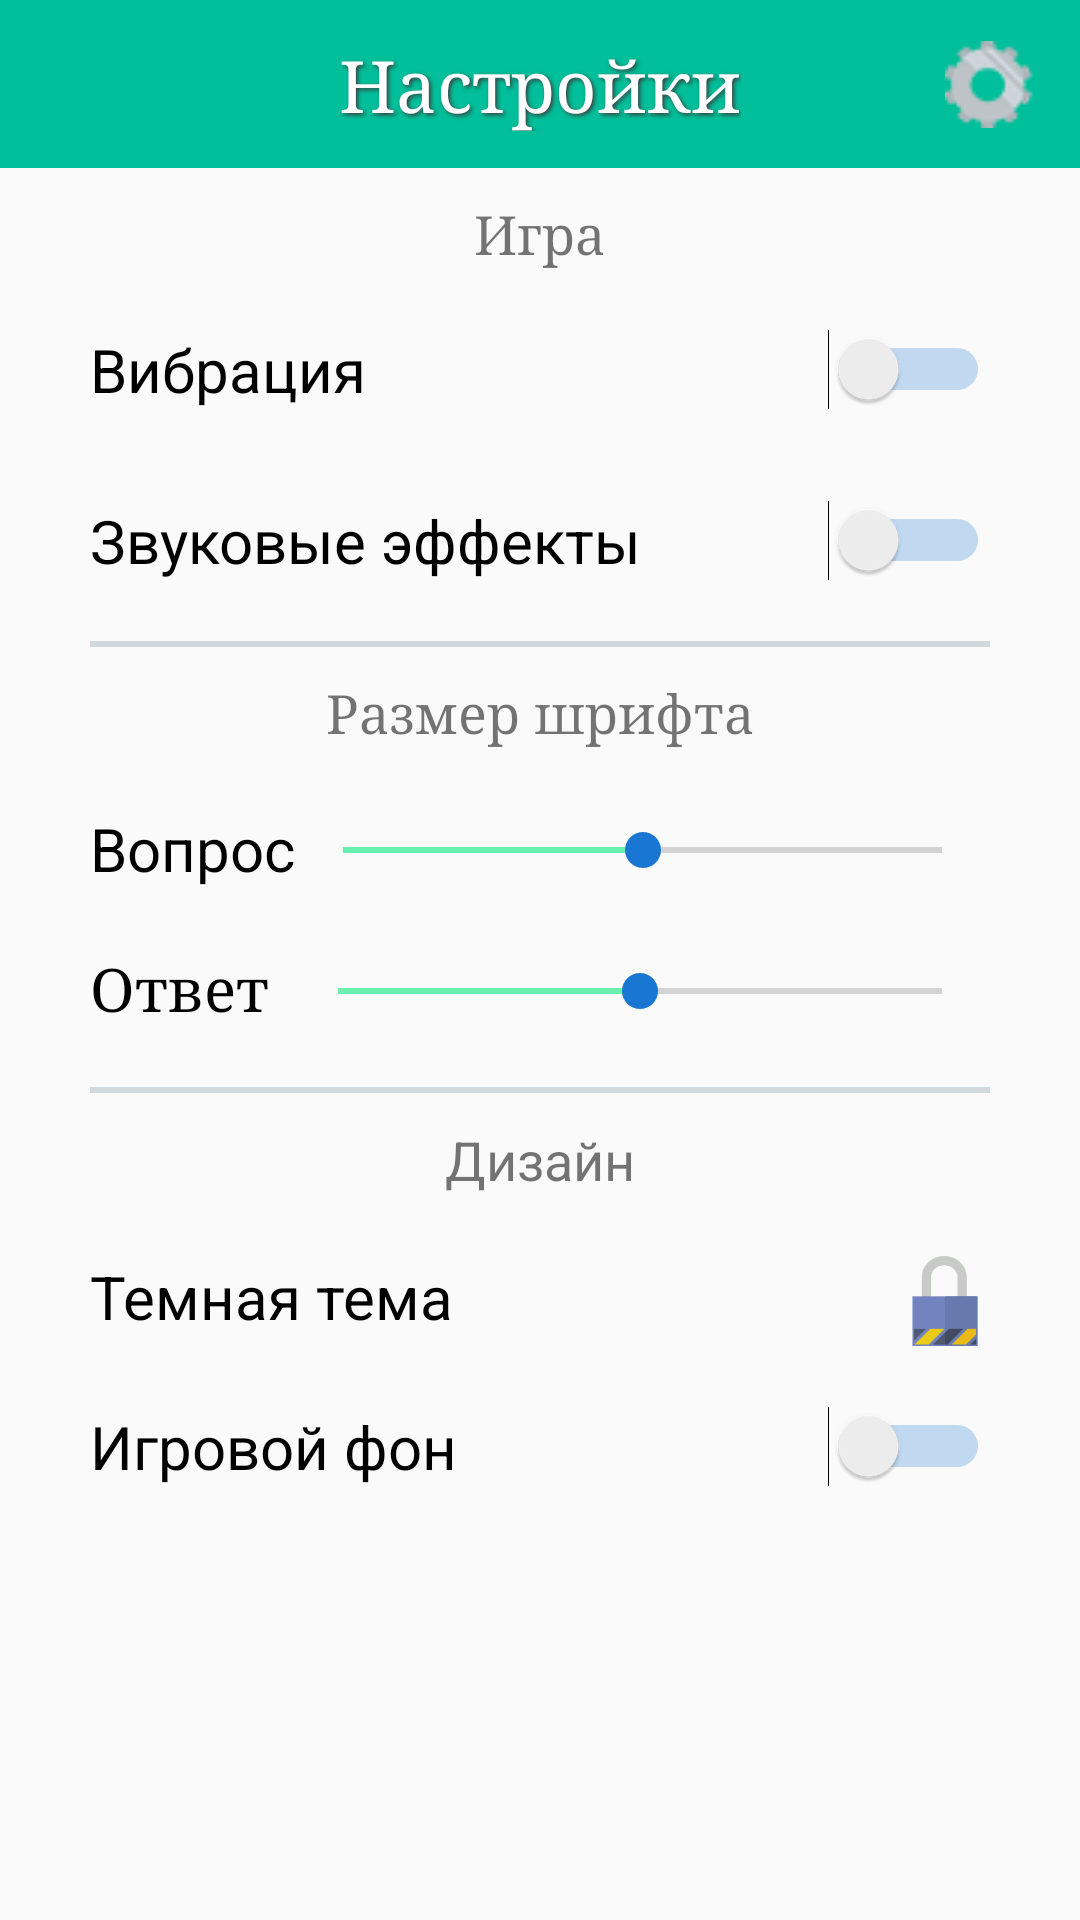

Reconstruct the res/layout file that produces this screen, plus the resources it refers to.
<!-- AndroidManifest.xml: application theme AppTheme -->
<!-- res/layout/activity_setting.xml -->
<?xml version="1.0" encoding="utf-8"?>
<LinearLayout xmlns:android="http://schemas.android.com/apk/res/android"
    xmlns:app="http://schemas.android.com/apk/res-auto"
    style="@android:style/MediaButton.Ffwd"
    android:layout_width="match_parent"
    android:layout_height="match_parent"
    android:orientation="vertical">

    <FrameLayout
        android:layout_width="match_parent"
        android:layout_height="wrap_content">

        <include
            android:id="@+id/toolbarTop"
            layout="@layout/toolbar"
            android:layout_width="match_parent"
            android:layout_height="wrap_content" />

        <TextView
            android:id="@+id/textView"
            android:layout_width="wrap_content"
            android:layout_height="wrap_content"
            android:layout_gravity="center"
            android:fontFamily="serif"
            android:text="@string/settings"
            android:textAlignment="center"
            android:textAppearance="@style/MyText"
            android:textSize="24sp" />

        <ImageButton
            android:id="@+id/btn_default"
            android:layout_width="40dp"
            android:layout_height="40dp"
            android:layout_marginEnd="10dp"
            android:layout_gravity="center|end"
            app:srcCompat="@drawable/ic_setting"
            android:background="#00FF0000"/>
    </FrameLayout>


    <ScrollView
        android:layout_width="match_parent"
        android:layout_height="match_parent">

        <LinearLayout
            android:layout_width="match_parent"
            android:layout_height="match_parent"
            android:orientation="vertical"
            android:layout_marginStart="30dp"
            android:layout_marginEnd="30dp">

            <TextView
                android:id="@+id/textView_1"
                android:layout_width="wrap_content"
                android:layout_height="wrap_content"
                android:layout_marginTop="10dp"
                android:layout_gravity="center"
                android:text="@string/game"
                android:fontFamily="serif"
                android:textSize="18sp" />

            <Switch
                android:id="@+id/btn_sw_1"
                android:layout_width="match_parent"
                android:layout_height="wrap_content"
                android:layout_marginTop="20dip"
                android:text="@string/vibration"
                android:textSize="20sp"
                android:theme="@style/MySwitch" />

            <Switch
                android:id="@+id/btn_sw_2"
                android:layout_width="match_parent"
                android:layout_height="wrap_content"
                android:layout_marginTop="30dip"
                android:text="@string/sound_effects"
                android:textSize="20sp"
                android:theme="@style/MySwitch" />

            <View
                android:id="@+id/divider_1"
                android:layout_width="match_parent"
                android:layout_height="2dp"
                android:layout_marginTop="20dip"
                android:background="@color/gray" />

            <TextView
                android:id="@+id/textView_2"
                android:layout_width="wrap_content"
                android:layout_height="wrap_content"
                android:layout_marginTop="10dp"
                android:layout_gravity="center"
                android:text="@string/font_size"
                android:fontFamily="serif"
                android:textSize="18sp" />

            <LinearLayout
                android:layout_width="match_parent"
                android:layout_height="wrap_content"
                android:layout_marginTop="20dip"
                android:orientation="horizontal">

                <TextView
                    android:id="@+id/texе_1"
                    android:layout_width="wrap_content"
                    android:layout_height="wrap_content"
                    android:text="@string/question"
                    android:textSize="20sp"
                    android:textColor="@color/black"/>

                <SeekBar
                    android:id="@+id/sBar_1"
                    android:layout_width="match_parent"
                    android:layout_height="wrap_content"
                    android:layout_marginTop="5dip"
                    android:max="20"
                    android:progress="10"
                    android:progressTint="@color/light_green"
                    android:thumbTint="@color/blue" />
            </LinearLayout>

            <LinearLayout
                android:layout_width="match_parent"
                android:layout_height="wrap_content"
                android:layout_marginTop="20dip"
                android:orientation="horizontal">

                <TextView
                    android:id="@+id/text_2"
                    android:layout_width="wrap_content"
                    android:layout_height="wrap_content"
                    android:text="@string/answer"
                    android:textSize="20sp"
                    android:fontFamily="serif"
                    android:textColor="@color/black"/>

                <SeekBar
                    android:id="@+id/sBar_2"
                    android:layout_width="match_parent"
                    android:layout_height="wrap_content"
                    android:layout_marginTop="5dip"
                    android:max="20"
                    android:progress="10"
                    android:progressTint="@color/light_green"
                    android:thumbTint="@color/blue" />
            </LinearLayout>

            <View
                android:id="@+id/divider_2"
                android:layout_width="match_parent"
                android:layout_height="2dp"
                android:layout_marginTop="20dip"
                android:background="@color/gray" />

            <TextView
                android:id="@+id/textView_3"
                android:layout_width="wrap_content"
                android:layout_height="wrap_content"
                android:layout_marginTop="10dp"
                android:layout_gravity="center"
                android:text="@string/design"
                android:textSize="18sp" />

            <FrameLayout
                android:layout_width="match_parent"
                android:layout_height="match_parent"
                android:layout_marginTop="20dp">

                <TextView
                    android:textColor="@color/black"
                    android:id="@+id/btn_sw_3"
                    android:layout_width="match_parent"
                    android:layout_height="wrap_content"
                    android:layout_gravity="end"
                    android:text="@string/dark_theme"
                    android:textSize="20sp"
                    android:theme="@style/MySwitch" />

                <ImageView
                    android:id="@+id/imageView5"
                    android:layout_width="30dp"
                    android:layout_height="30dp"
                    android:layout_gravity="end"
                    app:srcCompat="@drawable/ic_lock_2" />
            </FrameLayout>

            <Switch
                android:id="@+id/btn_sw_4"
                android:layout_width="match_parent"
                android:layout_height="wrap_content"
                android:layout_gravity="end"
                android:layout_marginTop="20dip"
                android:text="@string/game_background"
                android:textSize="20sp"
                android:theme="@style/MySwitch" />


        </LinearLayout>
    </ScrollView>


</LinearLayout>
<!-- res/layout/toolbar.xml (included above) -->
<?xml version="1.0" encoding="utf-8"?>
<android.support.design.widget.AppBarLayout xmlns:android="http://schemas.android.com/apk/res/android"
    xmlns:app="http://schemas.android.com/apk/res-auto"
    android:layout_width="match_parent"
    android:layout_height="wrap_content"
    app:elevation="0dp">


    <android.support.v7.widget.Toolbar
        android:id="@+id/toolbar"
        android:layout_width="match_parent"
        android:layout_height="wrap_content"
        android:theme="@style/ToolBarStyle"
        android:weightSum="1"
        app:elevation="0dp">


    </android.support.v7.widget.Toolbar>

</android.support.design.widget.AppBarLayout>
<!-- resources referenced by this layout -->
<resources>
  <color name="black">#000000</color>
  <color name="blue">#1976D2</color>
  <color name="gray">#CFD8DC</color>
  <color name="light_green">#69f0ae</color>
  <!-- drawable ic_lock_2: png bitmap (drawable, 2204 bytes) -->
  <!-- drawable ic_setting: png bitmap (drawable, 3841 bytes) -->
  <string name="answer">Ответ\t\t</string>
  <string name="dark_theme">Темная тема</string>
  <string name="design">Дизайн</string>
  <string name="font_size">Размер шрифта</string>
  <string name="game">Игра</string>
  <string name="game_background">Игровой фон</string>
  <string name="question">Вопрос</string>
  <string name="settings">Настройки</string>
  <string name="sound_effects">Звуковые эффекты</string>
  <string name="vibration">Вибрация</string>
  <style name="MySwitch" parent="Theme.AppCompat.Light">
          
          <item name="colorControlActivated">@android:color/holo_green_light</item>
  
          
          <item name="colorSwitchThumbNormal">@android:color/holo_orange_dark</item>
  
          
          <item name="android:colorForeground">@color/blue</item>
      </style>
  <style name="MyText">
          <item name="android:textColor">#FFFFFF</item>
          <item name="android:textSize">30dp</item>
          <item name="android:shadowColor">#3C3C3C</item>
          <item name="android:shadowDx">2</item>
          <item name="android:shadowDy">2</item>
          <item name="android:shadowRadius">3</item>
      </style>
  <style name="ToolBarStyle" parent="Theme.AppCompat">
          <item name="android:textColorPrimary">@android:color/background_dark</item>
          <item name="android:textColorSecondary">@android:color/background_dark</item>
          <item name="actionMenuTextColor">@android:color/background_dark</item>
          <item name="colorControlNormal">#FFFFFF</item>
      </style>
  <style name="AppTheme" parent="Theme.AppCompat.Light">
  
          
          <item name="colorPrimary">@color/green</item>
          <item name="colorPrimaryDark">@color/md_blue_grey_800</item>
          <item name="colorAccent">@color/colorAccent</item>
          <item name="windowNoTitle">true</item>
          <item name="windowActionBar">false</item>
  
      </style>
  <color name="green">#00BF9A</color>
  <color name="colorAccent">#f26144</color>
</resources>
